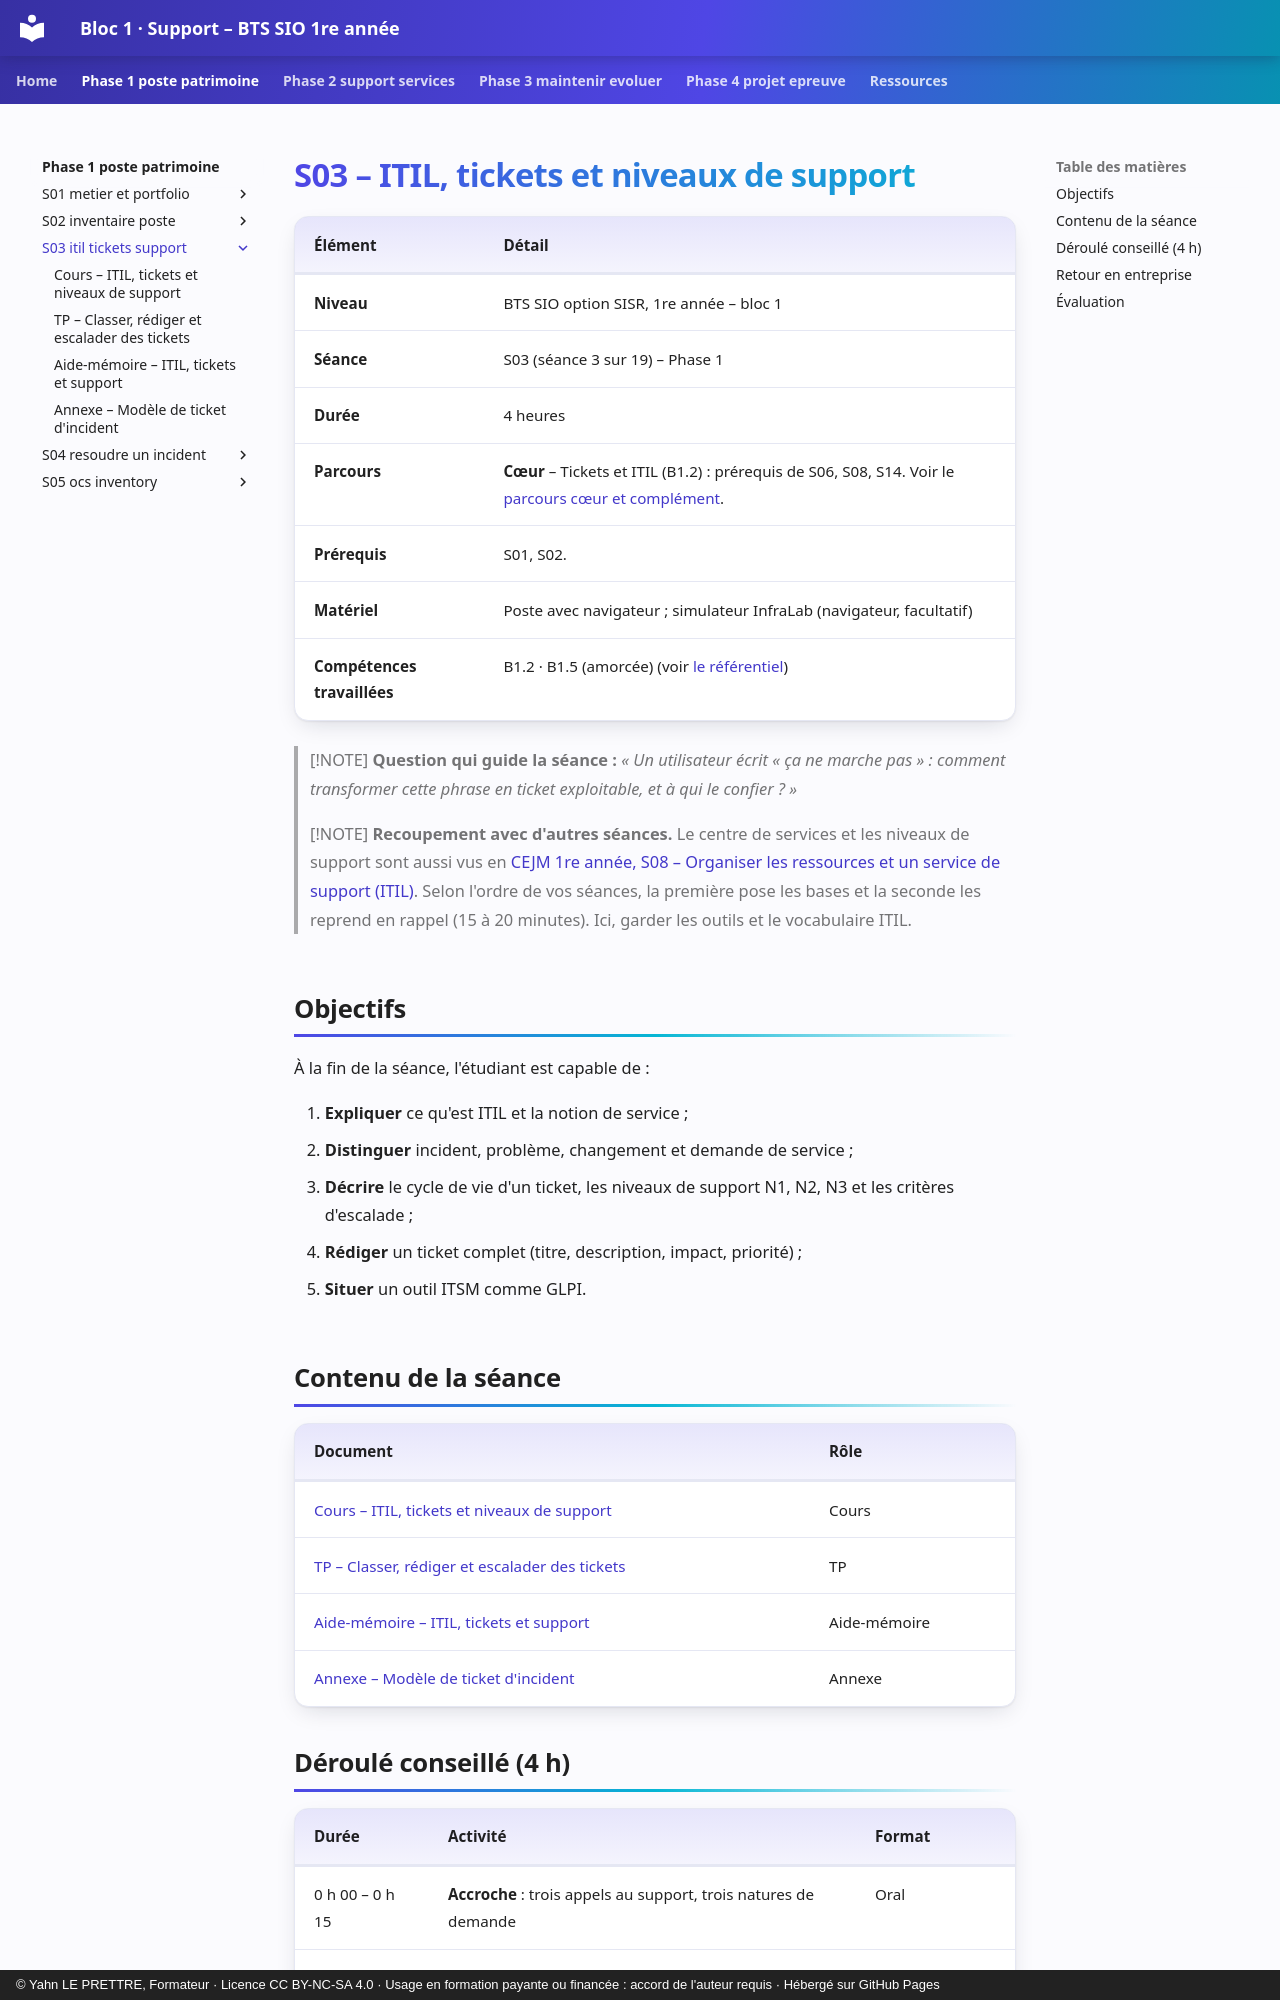

repository: YahnLP/bts1-sio-sisr-bloc1 · page: phase-1-poste-patrimoine/S03-itil-tickets-support/index.html · generator: mkdocs · copyright: © Yahn LE PRETTRE, Formateur · Licence CC BY-NC-SA 4.0 · Usage en formation payante ou financée : accord de l'auteur requis · Hébergé sur GitHub Pages

# S03 – ITIL, tickets et niveaux de support

| Élément | Détail |
|---|---|
| **Niveau** | BTS SIO option SISR, 1re année – bloc 1 |
| **Séance** | S03 (séance 3 sur 19) – Phase 1 |
| **Durée** | 4 heures |
| **Parcours** | **Cœur** – Tickets et ITIL (B1.2) : prérequis de S06, S08, S14. Voir le [parcours cœur et complément](../../ressources/parcours-coeur-complement.md). |
| **Prérequis** | S01, S02. |
| **Matériel** | Poste avec navigateur ; simulateur InfraLab (navigateur, facultatif) |
| **Compétences travaillées** | B1.2 · B1.5 (amorcée) (voir [le référentiel](../../ressources/referentiel.md)) |

> [!NOTE]
> **Question qui guide la séance :** *« Un utilisateur écrit « ça ne marche pas » : comment transformer cette phrase en ticket exploitable, et à qui le confier ? »*

> [!NOTE]
> **Recoupement avec d'autres séances.** Le centre de services et les niveaux de support sont aussi vus en [CEJM 1re année, S08 – Organiser les ressources et un service de support (ITIL)](https://yahnlp.github.io/bts1-sio-sisr-cejma/phase-2-organisation-risques-financement/S08-organisation-support/). Selon l'ordre de vos séances, la première pose les bases et la seconde les reprend en rappel (15 à 20 minutes). Ici, garder les outils et le vocabulaire ITIL.

## Objectifs

À la fin de la séance, l'étudiant est capable de :

1. **Expliquer** ce qu'est ITIL et la notion de service ;
2. **Distinguer** incident, problème, changement et demande de service ;
3. **Décrire** le cycle de vie d'un ticket, les niveaux de support N1, N2, N3 et les critères d'escalade ;
4. **Rédiger** un ticket complet (titre, description, impact, priorité) ;
5. **Situer** un outil ITSM comme GLPI.

## Contenu de la séance

| Document | Rôle |
|---|---|
| [Cours – ITIL, tickets et niveaux de support](01-cours.md) | Cours |
| [TP – Classer, rédiger et escalader des tickets](02-tp.md) | TP |
| [Aide-mémoire – ITIL, tickets et support](03-aide-memoire.md) | Aide-mémoire |
| [Annexe – Modèle de ticket d'incident](annexe-ticket-incident.md) | Annexe |
